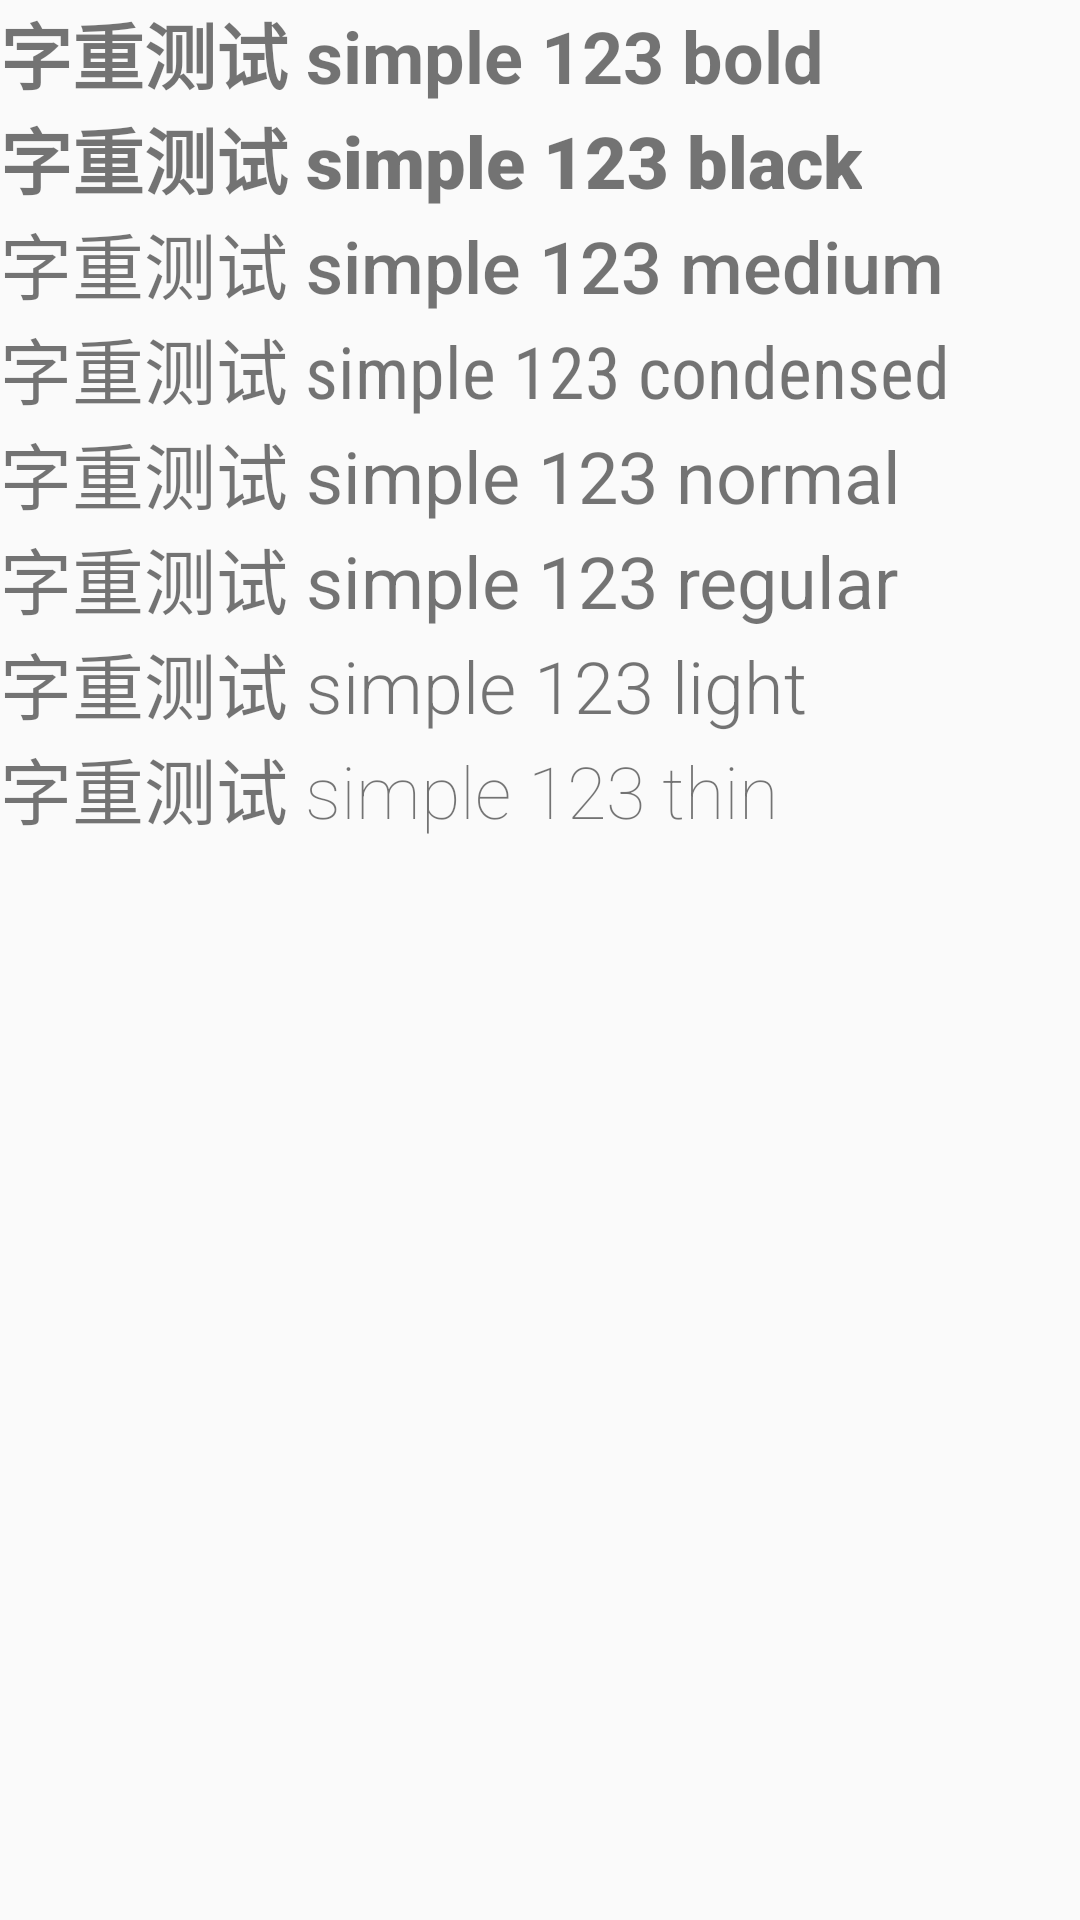

Write the Android layout XML for this screen, with the resource values it uses.
<!-- AndroidManifest.xml: application theme AppTheme -->
<!-- res/layout/activity_font.xml -->
<?xml version="1.0" encoding="utf-8"?>
<android.support.constraint.ConstraintLayout xmlns:android="http://schemas.android.com/apk/res/android"
    xmlns:app="http://schemas.android.com/apk/res-auto"
    xmlns:tools="http://schemas.android.com/tools"
    android:layout_width="match_parent"
    android:layout_height="match_parent"
    tools:context=".activity.FontActivity">

    <LinearLayout
        android:layout_width="match_parent"
        android:layout_height="wrap_content"
        android:orientation="vertical"
        app:layout_constraintTop_toTopOf="parent">

        <TextView
            android:layout_width="wrap_content"
            android:layout_height="wrap_content"
            android:text="字重测试 simple 123 bold"
            android:textSize="24sp"
            android:textStyle="bold" />

        <TextView
            android:layout_width="wrap_content"
            android:layout_height="wrap_content"
            android:fontFamily="@string/font_family_black"
            android:text="字重测试 simple 123 black"
            android:textSize="24sp" />

        <TextView
            android:layout_width="wrap_content"
            android:layout_height="wrap_content"
            android:fontFamily="@string/font_family_medium"
            android:text="字重测试 simple 123 medium"
            android:textSize="24sp" />

        <TextView
            android:layout_width="wrap_content"
            android:layout_height="wrap_content"
            android:fontFamily="@string/font_family_condensed"
            android:text="字重测试 simple 123 condensed"
            android:textSize="24sp" />

        <TextView
            android:layout_width="wrap_content"
            android:layout_height="wrap_content"
            android:text="字重测试 simple 123 normal"
            android:textSize="24sp" />

        <TextView
            android:layout_width="wrap_content"
            android:layout_height="wrap_content"
            android:fontFamily="@string/font_family_regular"
            android:text="字重测试 simple 123 regular"
            android:textSize="24sp" />

        <TextView
            android:layout_width="wrap_content"
            android:layout_height="wrap_content"
            android:fontFamily="@string/font_family_light"
            android:text="字重测试 simple 123 light"
            android:textSize="24sp" />

        <TextView
            android:layout_width="wrap_content"
            android:layout_height="wrap_content"
            android:fontFamily="@string/font_family_thin"
            android:text="字重测试 simple 123 thin"
            android:textSize="24sp" />
    </LinearLayout>
</android.support.constraint.ConstraintLayout>
<!-- resources referenced by this layout -->
<resources>
  <string name="font_family_black">sans-serif-black</string>
  <string name="font_family_condensed">sans-serif-condensed</string>
  <string name="font_family_light">sans-serif-light</string>
  <string name="font_family_medium">sans-serif-medium</string>
  <string name="font_family_regular">sans-serif</string>
  <string name="font_family_thin">sans-serif-thin</string>
  <style name="AppTheme" parent="Theme.AppCompat.Light.DarkActionBar">
          
          <item name="colorPrimary">@color/colorPrimary</item>
          <item name="colorPrimaryDark">@color/colorPrimaryDark</item>
          <item name="colorAccent">@color/colorAccent</item>
      </style>
  <!-- not gathered from this repository: default colours our renderer supplied (Android Studio template values) -->
  <color name="colorPrimary">#FF6200EE</color>
  <color name="colorPrimaryDark">#FF3700B3</color>
  <color name="colorAccent">#FF03DAC5</color>
</resources>
